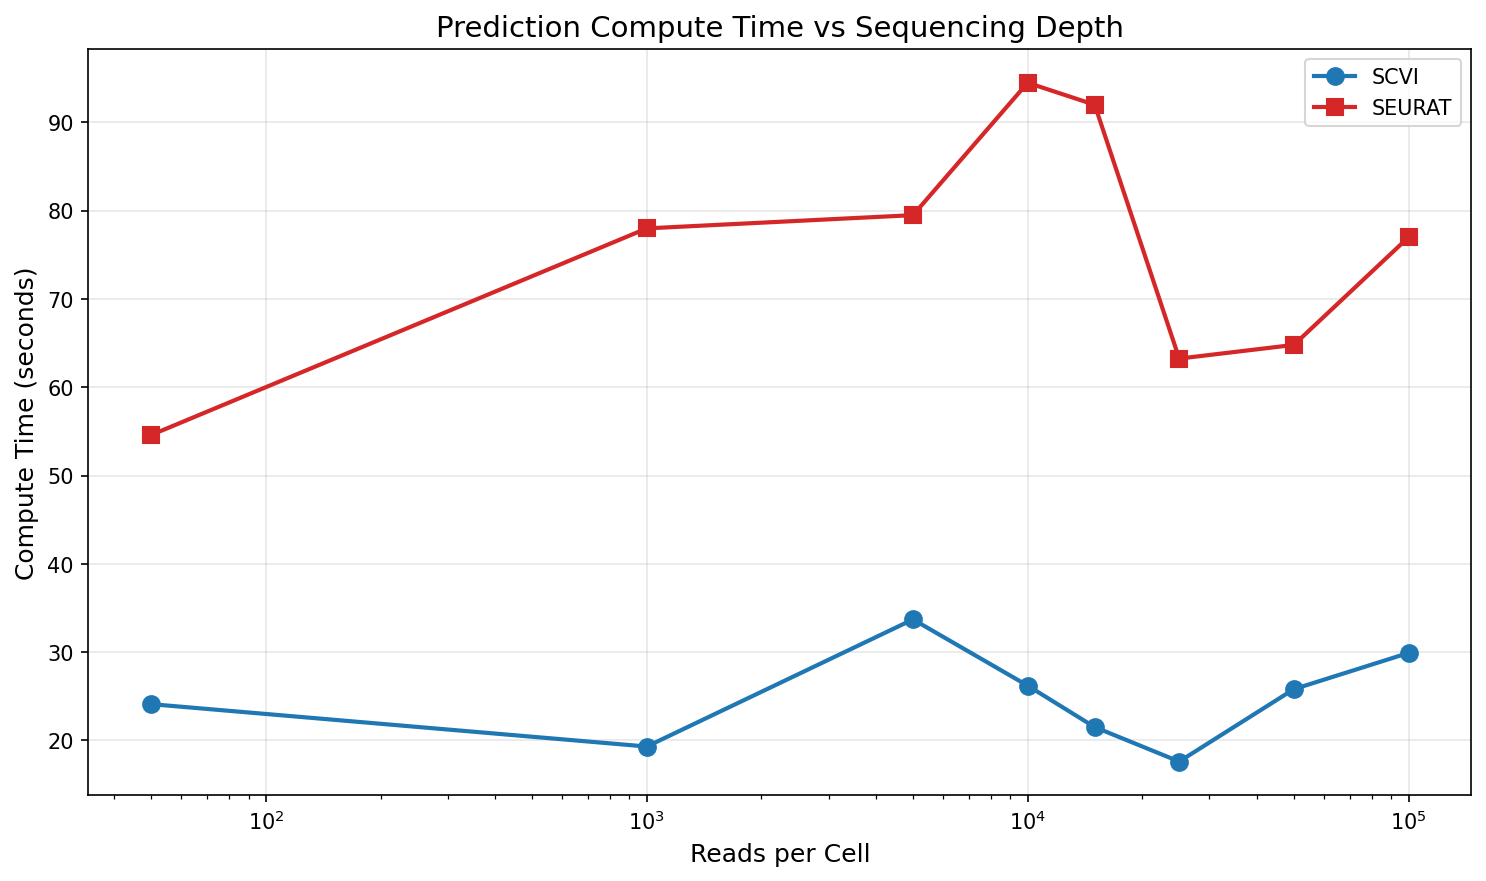

Values plotted in this chart, from the file beside it:
name	method	depth	realtime_seconds	realtime	peak_rss
PREDICT_SCVI (1)	scvi	5000	33.0	33s	2.2 GB
PREDICT_SCVI (5)	scvi	15000	22.4	22.4s	2.2 GB
PREDICT_SCVI (2)	scvi	100000	34.1	34.1s	2.2 GB
PREDICT_SCVI (4)	scvi	50	31.0	31s	2.2 GB
PREDICT_SCVI (3)	scvi	50000	34.3	34.3s	2.2 GB
PREDICT_SCVI (7)	scvi	10000	35.4	35.4s	2.2 GB
PREDICT_SCVI (6)	scvi	5000	34.4	34.4s	2.2 GB
PREDICT_SCVI (8)	scvi	1000	18.0	18s	2.2 GB
PREDICT_SCVI (9)	scvi	15000	20.6	20.6s	2.2 GB
PREDICT_SCVI (10)	scvi	50	17.2	17.2s	2.2 GB
PREDICT_SCVI (12)	scvi	100000	25.7	25.7s	2.2 GB
PREDICT_SCVI (14)	scvi	10000	17.0	17s	2.2 GB
PREDICT_SCVI (11)	scvi	25000	17.3	17.3s	2.2 GB
PREDICT_SCVI (15)	scvi	1000	20.6	20.6s	2.2 GB
PREDICT_SCVI (13)	scvi	50000	17.3	17.3s	2.2 GB
PREDICT_SCVI (16)	scvi	25000	17.9	17.9s	2.2 GB
PREDICT_SEURAT (1)	seurat	50	36.2	36.2s	3.2 GB
PREDICT_SEURAT (8)	seurat	15000	92.0	1m 32s	4.7 GB
PREDICT_SEURAT (2)	seurat	5000	89.0	1m 29s	4.5 GB
PREDICT_SEURAT (10)	seurat	15000	92.0	1m 32s	4.8 GB
PREDICT_SEURAT (9)	seurat	50	73.0	1m 13s	3.4 GB
PREDICT_SEURAT (12)	seurat	1000	87.0	1m 27s	4.1 GB
PREDICT_SEURAT (5)	seurat	50000	51.6	51.6s	4.9 GB
PREDICT_SEURAT (3)	seurat	5000	70.0	1m 10s	4.7 GB
PREDICT_SEURAT (4)	seurat	10000	94.0	1m 34s	4.8 GB
PREDICT_SEURAT (13)	seurat	10000	95.0	1m 35s	4.8 GB
PREDICT_SEURAT (11)	seurat	100000	73.0	1m 13s	5.1 GB
PREDICT_SEURAT (16)	seurat	25000	49.5	49.5s	4.6 GB
PREDICT_SEURAT (6)	seurat	100000	81.0	1m 21s	5.2 GB
PREDICT_SEURAT (14)	seurat	50000	78.0	1m 18s	4.9 GB
PREDICT_SEURAT (15)	seurat	25000	77.0	1m 17s	4.6 GB
PREDICT_SEURAT (7)	seurat	1000	69.0	1m 9s	4 GB
